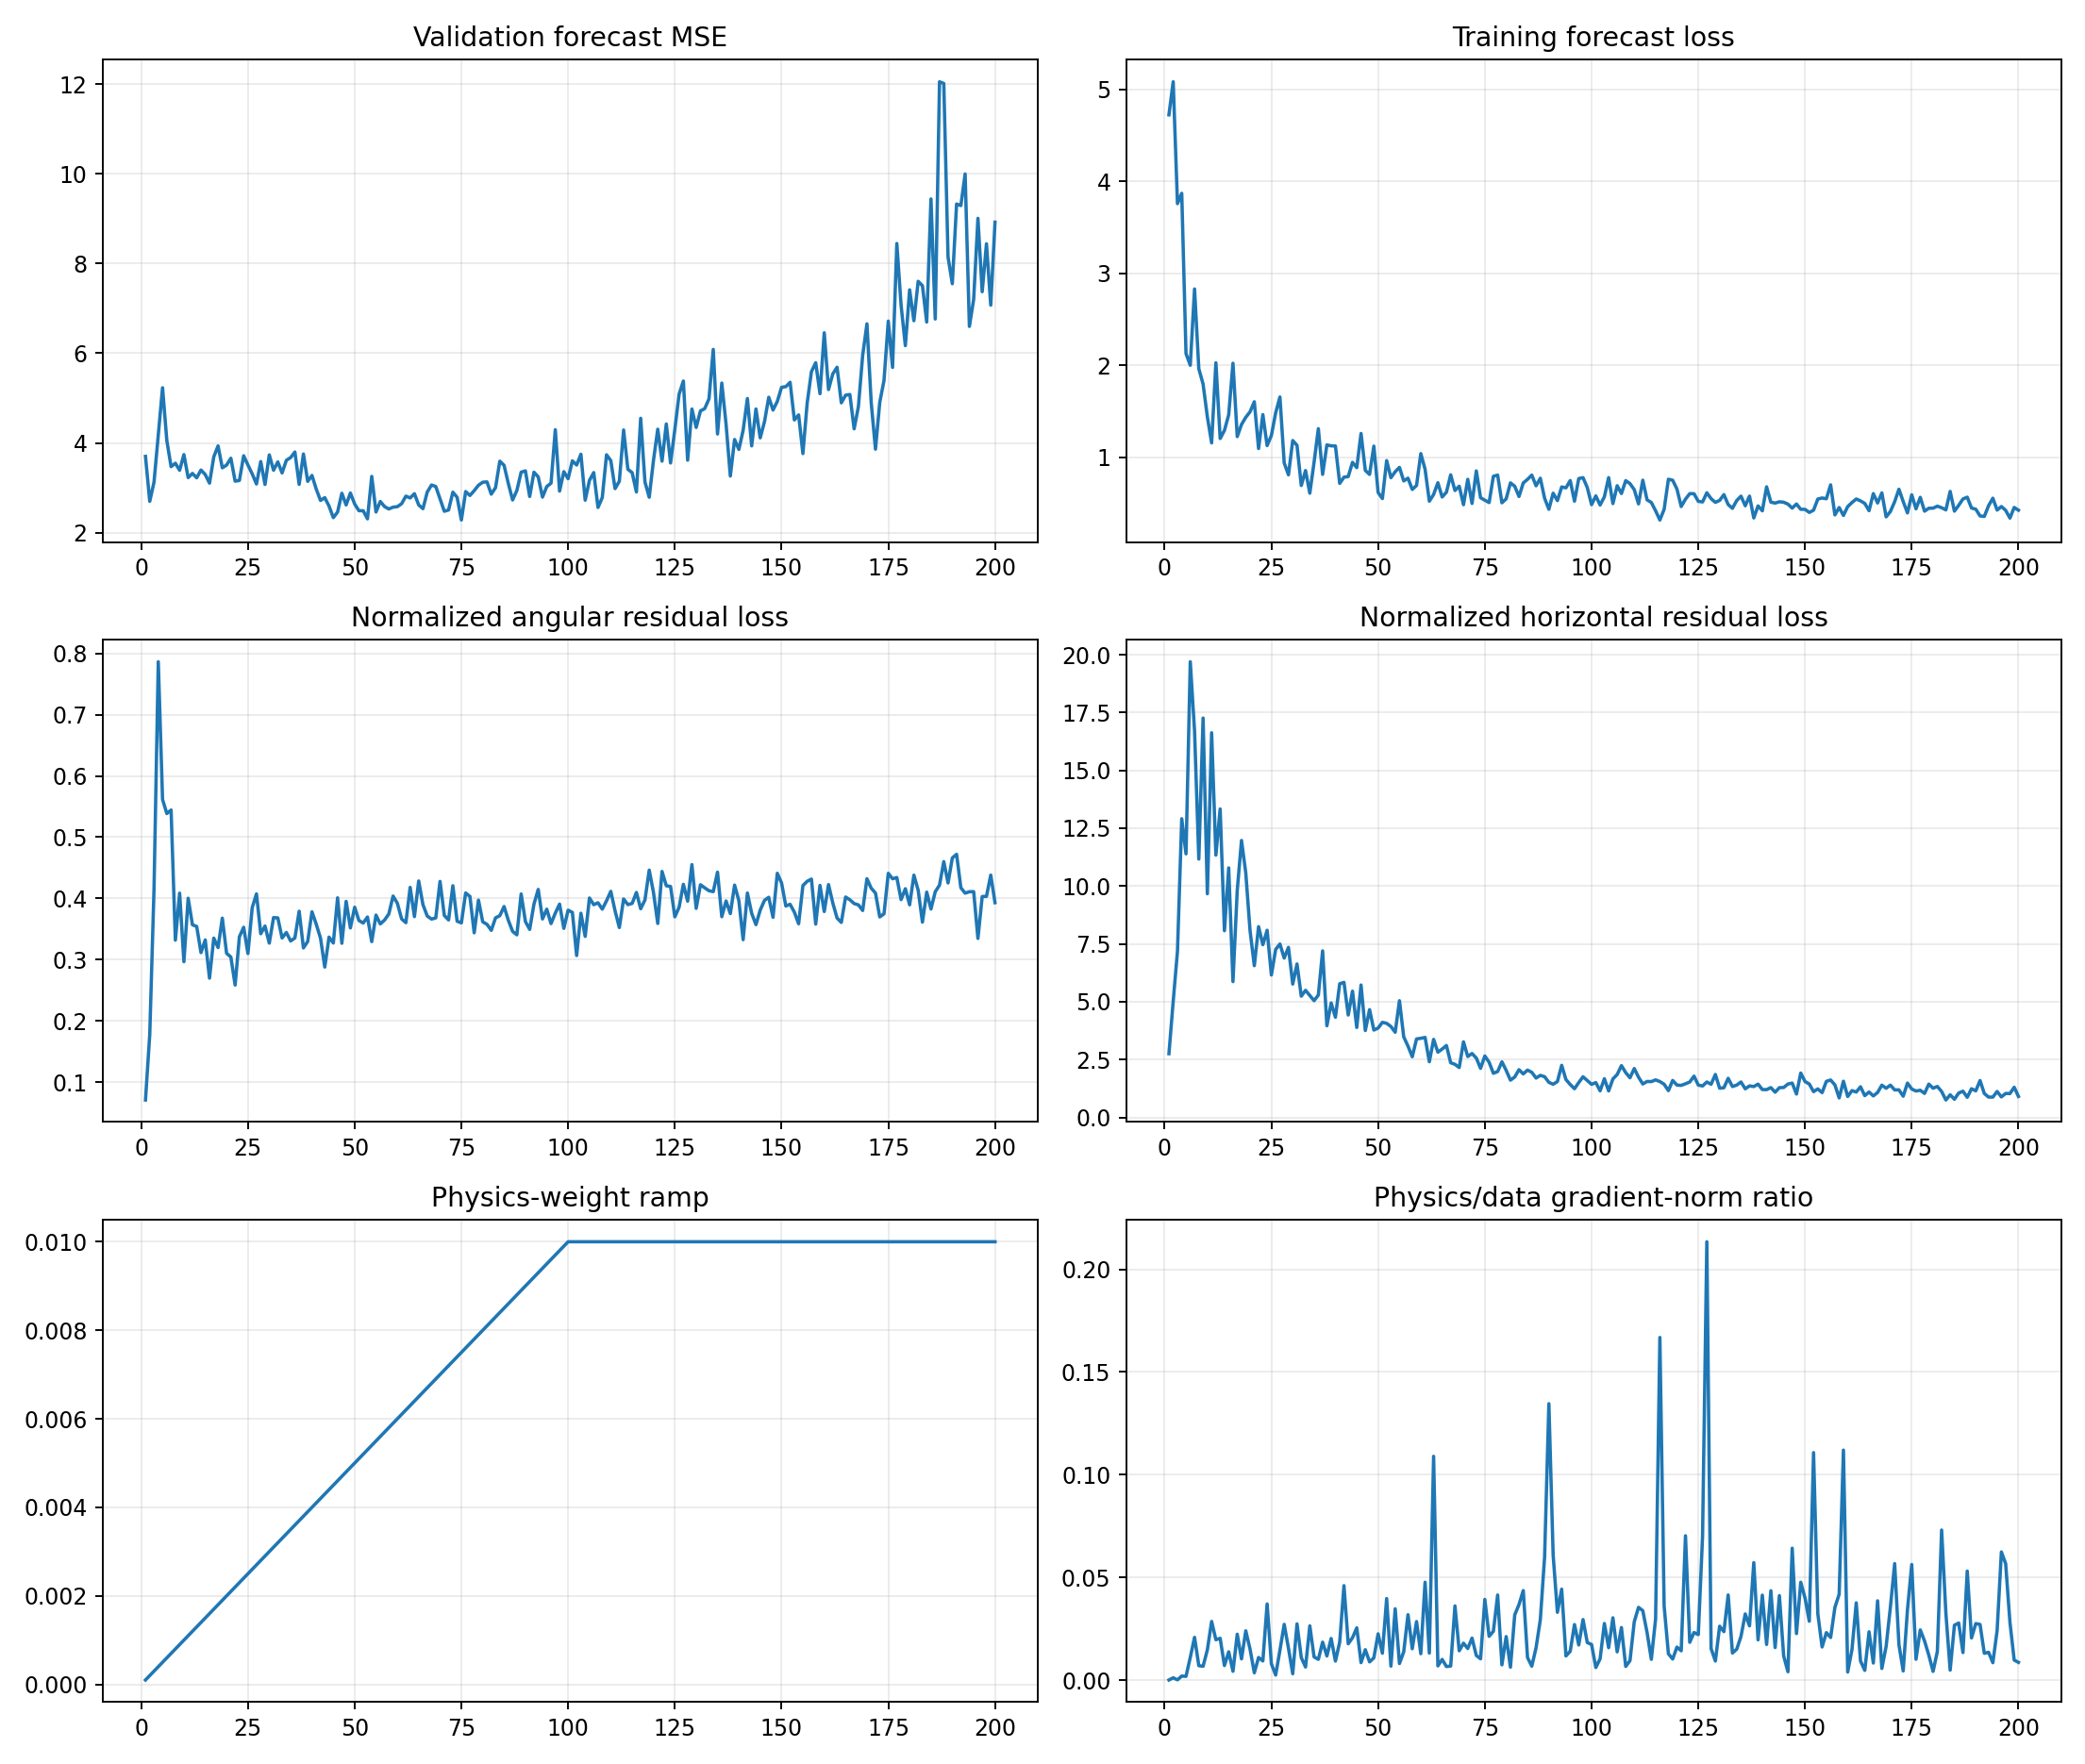

The table this chart was drawn from, first rows:
epoch, target_physics_weight, current_physics_weight, validation_forecast_mse, physics_to_data_gradient_ratio, train_total, train_data, train_cartpole_physics, train_angular_physics, train_horizontal_physics, train_data_gradient_l2, train_physics_gradient_l2
1, 0.01, 0.0001, 3.702, 0.0001339, 4.723, 4.722, 2.824, 0.07108, 2.753, 3.37, 4.512
2, 0.01, 0.0002, 2.7, 0.001207, 5.083, 5.082, 5.191, 0.1779, 5.013, 3.443, 20.78
3, 0.01, 0.0003, 3.128, 0.0002119, 3.759, 3.757, 7.6, 0.4152, 7.184, 11.31, 7.99
4, 0.01, 0.0004, 4.181, 0.00204, 3.875, 3.869, 13.69, 0.7862, 12.91, 7.065, 36.04
5, 0.01, 0.0005, 5.231, 0.001905, 2.133, 2.127, 11.95, 0.5615, 11.39, 11.61, 44.26
6, 0.01, 0.0006, 4.054, 0.01112, 2.012, 1.999, 20.23, 0.5385, 19.69, 6.177, 114.5
7, 0.01, 0.0007, 3.473, 0.02089, 2.841, 2.829, 17.25, 0.5443, 16.71, 4.501, 134.3
8, 0.01, 0.0008, 3.549, 0.007085, 1.971, 1.961, 11.5, 0.3319, 11.17, 3.019, 26.73
9, 0.01, 0.0009, 3.392, 0.006804, 1.811, 1.795, 17.67, 0.4086, 17.26, 6.503, 49.16
10, 0.01, 0.001, 3.742, 0.01477, 1.449, 1.439, 9.962, 0.2968, 9.665, 5.325, 78.67
11, 0.01, 0.0011, 3.228, 0.02862, 1.175, 1.156, 17.02, 0.4003, 16.62, 3.382, 88
12, 0.01, 0.0012, 3.322, 0.01972, 2.04, 2.026, 11.69, 0.3571, 11.34, 2.25, 36.97
13, 0.01, 0.0013, 3.225, 0.02042, 1.221, 1.203, 13.68, 0.3542, 13.33, 4.788, 75.21
14, 0.01, 0.0014, 3.398, 0.007159, 1.302, 1.291, 8.38, 0.3116, 8.069, 7.848, 40.13
15, 0.01, 0.0015, 3.297, 0.01385, 1.478, 1.461, 11.11, 0.3324, 10.78, 5.135, 47.42
16, 0.01, 0.0016, 3.106, 0.004357, 2.031, 2.021, 6.138, 0.2699, 5.868, 6.159, 16.77
17, 0.01, 0.0017, 3.691, 0.02241, 1.241, 1.224, 10.14, 0.3353, 9.808, 3.353, 44.2
18, 0.01, 0.0018, 3.936, 0.01038, 1.378, 1.356, 12.29, 0.3199, 11.97, 8.711, 50.23
19, 0.01, 0.0019, 3.447, 0.02407, 1.455, 1.434, 10.94, 0.3679, 10.57, 6.466, 81.92
20, 0.01, 0.002, 3.508, 0.01518, 1.511, 1.494, 8.384, 0.3105, 8.073, 4.685, 35.56
21, 0.01, 0.0021, 3.661, 0.003625, 1.617, 1.603, 6.861, 0.3044, 6.557, 22.99, 39.68
22, 0.01, 0.0022, 3.15, 0.0111, 1.113, 1.094, 8.504, 0.2586, 8.245, 8.178, 41.25
23, 0.01, 0.0023, 3.165, 0.009385, 1.481, 1.463, 7.801, 0.3374, 7.464, 11.74, 47.92
24, 0.01, 0.0024, 3.716, 0.03712, 1.147, 1.126, 8.441, 0.3529, 8.088, 3.357, 51.91
25, 0.01, 0.0025, 3.509, 0.008017, 1.253, 1.236, 6.463, 0.3101, 6.153, 9.658, 30.97
26, 0.01, 0.0026, 3.313, 0.002541, 1.502, 1.482, 7.644, 0.3849, 7.259, 20.21, 19.75
27, 0.01, 0.0027, 3.086, 0.01458, 1.676, 1.655, 7.901, 0.4075, 7.494, 14.04, 75.85
28, 0.01, 0.0028, 3.587, 0.02721, 0.9577, 0.9375, 7.228, 0.3424, 6.886, 3.754, 36.47
29, 0.01, 0.0029, 3.076, 0.0156, 0.8309, 0.8086, 7.703, 0.3549, 7.348, 4.416, 23.76
30, 0.01, 0.003, 3.735, 0.003161, 1.2, 1.181, 6.087, 0.327, 5.76, 12.19, 12.84
31, 0.01, 0.0031, 3.394, 0.02743, 1.151, 1.129, 7, 0.3687, 6.631, 6.622, 58.59
32, 0.01, 0.0032, 3.579, 0.01103, 0.7102, 0.6923, 5.606, 0.3683, 5.238, 3.955, 13.63
33, 0.01, 0.0033, 3.332, 0.006445, 0.8745, 0.8553, 5.827, 0.3355, 5.492, 3.604, 7.039
34, 0.01, 0.0034, 3.615, 0.02648, 0.6278, 0.6087, 5.61, 0.3444, 5.266, 4.499, 35.04
35, 0.01, 0.0035, 3.675, 0.01135, 0.9643, 0.9455, 5.376, 0.3306, 5.045, 9.047, 29.35
36, 0.01, 0.0036, 3.799, 0.01018, 1.33, 1.31, 5.622, 0.3355, 5.287, 4.257, 12.04
37, 0.01, 0.0037, 3.078, 0.01854, 0.8409, 0.8129, 7.576, 0.3792, 7.197, 5.663, 28.37
38, 0.01, 0.0038, 3.756, 0.01183, 1.15, 1.134, 4.278, 0.3193, 3.958, 4.094, 12.74
39, 0.01, 0.0039, 3.146, 0.02034, 1.144, 1.124, 5.275, 0.3298, 4.946, 5.036, 26.26
40, 0.01, 0.004, 3.277, 0.00932, 1.141, 1.122, 4.707, 0.3782, 4.329, 4.182, 9.743
41, 0.01, 0.0041, 2.973, 0.01853, 0.7406, 0.7154, 6.133, 0.3579, 5.776, 12.51, 56.54
42, 0.01, 0.0042, 2.72, 0.04603, 0.8087, 0.7828, 6.17, 0.3353, 5.835, 3.757, 41.18
43, 0.01, 0.0043, 2.782, 0.01776, 0.81, 0.7897, 4.712, 0.288, 4.424, 3.556, 14.69
44, 0.01, 0.0044, 2.593, 0.0207, 0.9696, 0.9442, 5.793, 0.3369, 5.456, 9.677, 45.52
45, 0.01, 0.0045, 2.336, 0.02551, 0.9055, 0.8866, 4.214, 0.3273, 3.886, 3.487, 19.77
46, 0.01, 0.0046, 2.461, 0.008575, 1.286, 1.258, 6.123, 0.401, 5.722, 4.2, 7.829
47, 0.01, 0.0047, 2.88, 0.01488, 0.8755, 0.8563, 4.08, 0.3269, 3.753, 7.807, 24.72
48, 0.01, 0.0048, 2.62, 0.008945, 0.8368, 0.8126, 5.053, 0.3952, 4.658, 4.764, 8.879
49, 0.01, 0.0049, 2.885, 0.0109, 1.141, 1.121, 4.125, 0.3519, 3.773, 15.15, 33.69
50, 0.01, 0.005, 2.64, 0.0226, 0.6378, 0.6166, 4.246, 0.3857, 3.86, 2.947, 13.32
51, 0.01, 0.0051, 2.491, 0.01314, 0.5732, 0.5504, 4.471, 0.364, 4.107, 7.762, 20
52, 0.01, 0.0052, 2.491, 0.03977, 0.9862, 0.9632, 4.425, 0.3599, 4.065, 2.758, 21.09
53, 0.01, 0.0053, 2.31, 0.006886, 0.7999, 0.7771, 4.297, 0.3697, 3.928, 6.776, 8.804
54, 0.01, 0.0054, 3.256, 0.03478, 0.8637, 0.8421, 4.011, 0.3295, 3.681, 3.989, 25.69
55, 0.01, 0.0055, 2.462, 0.008123, 0.919, 0.8892, 5.416, 0.3728, 5.043, 23.58, 34.82
56, 0.01, 0.0056, 2.697, 0.01384, 0.7637, 0.7422, 3.837, 0.3584, 3.479, 23.37, 57.74
57, 0.01, 0.0057, 2.584, 0.03191, 0.7917, 0.7721, 3.445, 0.3647, 3.081, 4.092, 22.9
58, 0.01, 0.0058, 2.53, 0.01533, 0.6669, 0.6495, 2.995, 0.3746, 2.62, 12.04, 31.81
59, 0.01, 0.0059, 2.571, 0.02856, 0.715, 0.6926, 3.795, 0.4039, 3.391, 3.816, 18.47
60, 0.01, 0.006, 2.581, 0.01291, 1.062, 1.039, 3.809, 0.3921, 3.417, 5.537, 11.92
... 140 more rows
